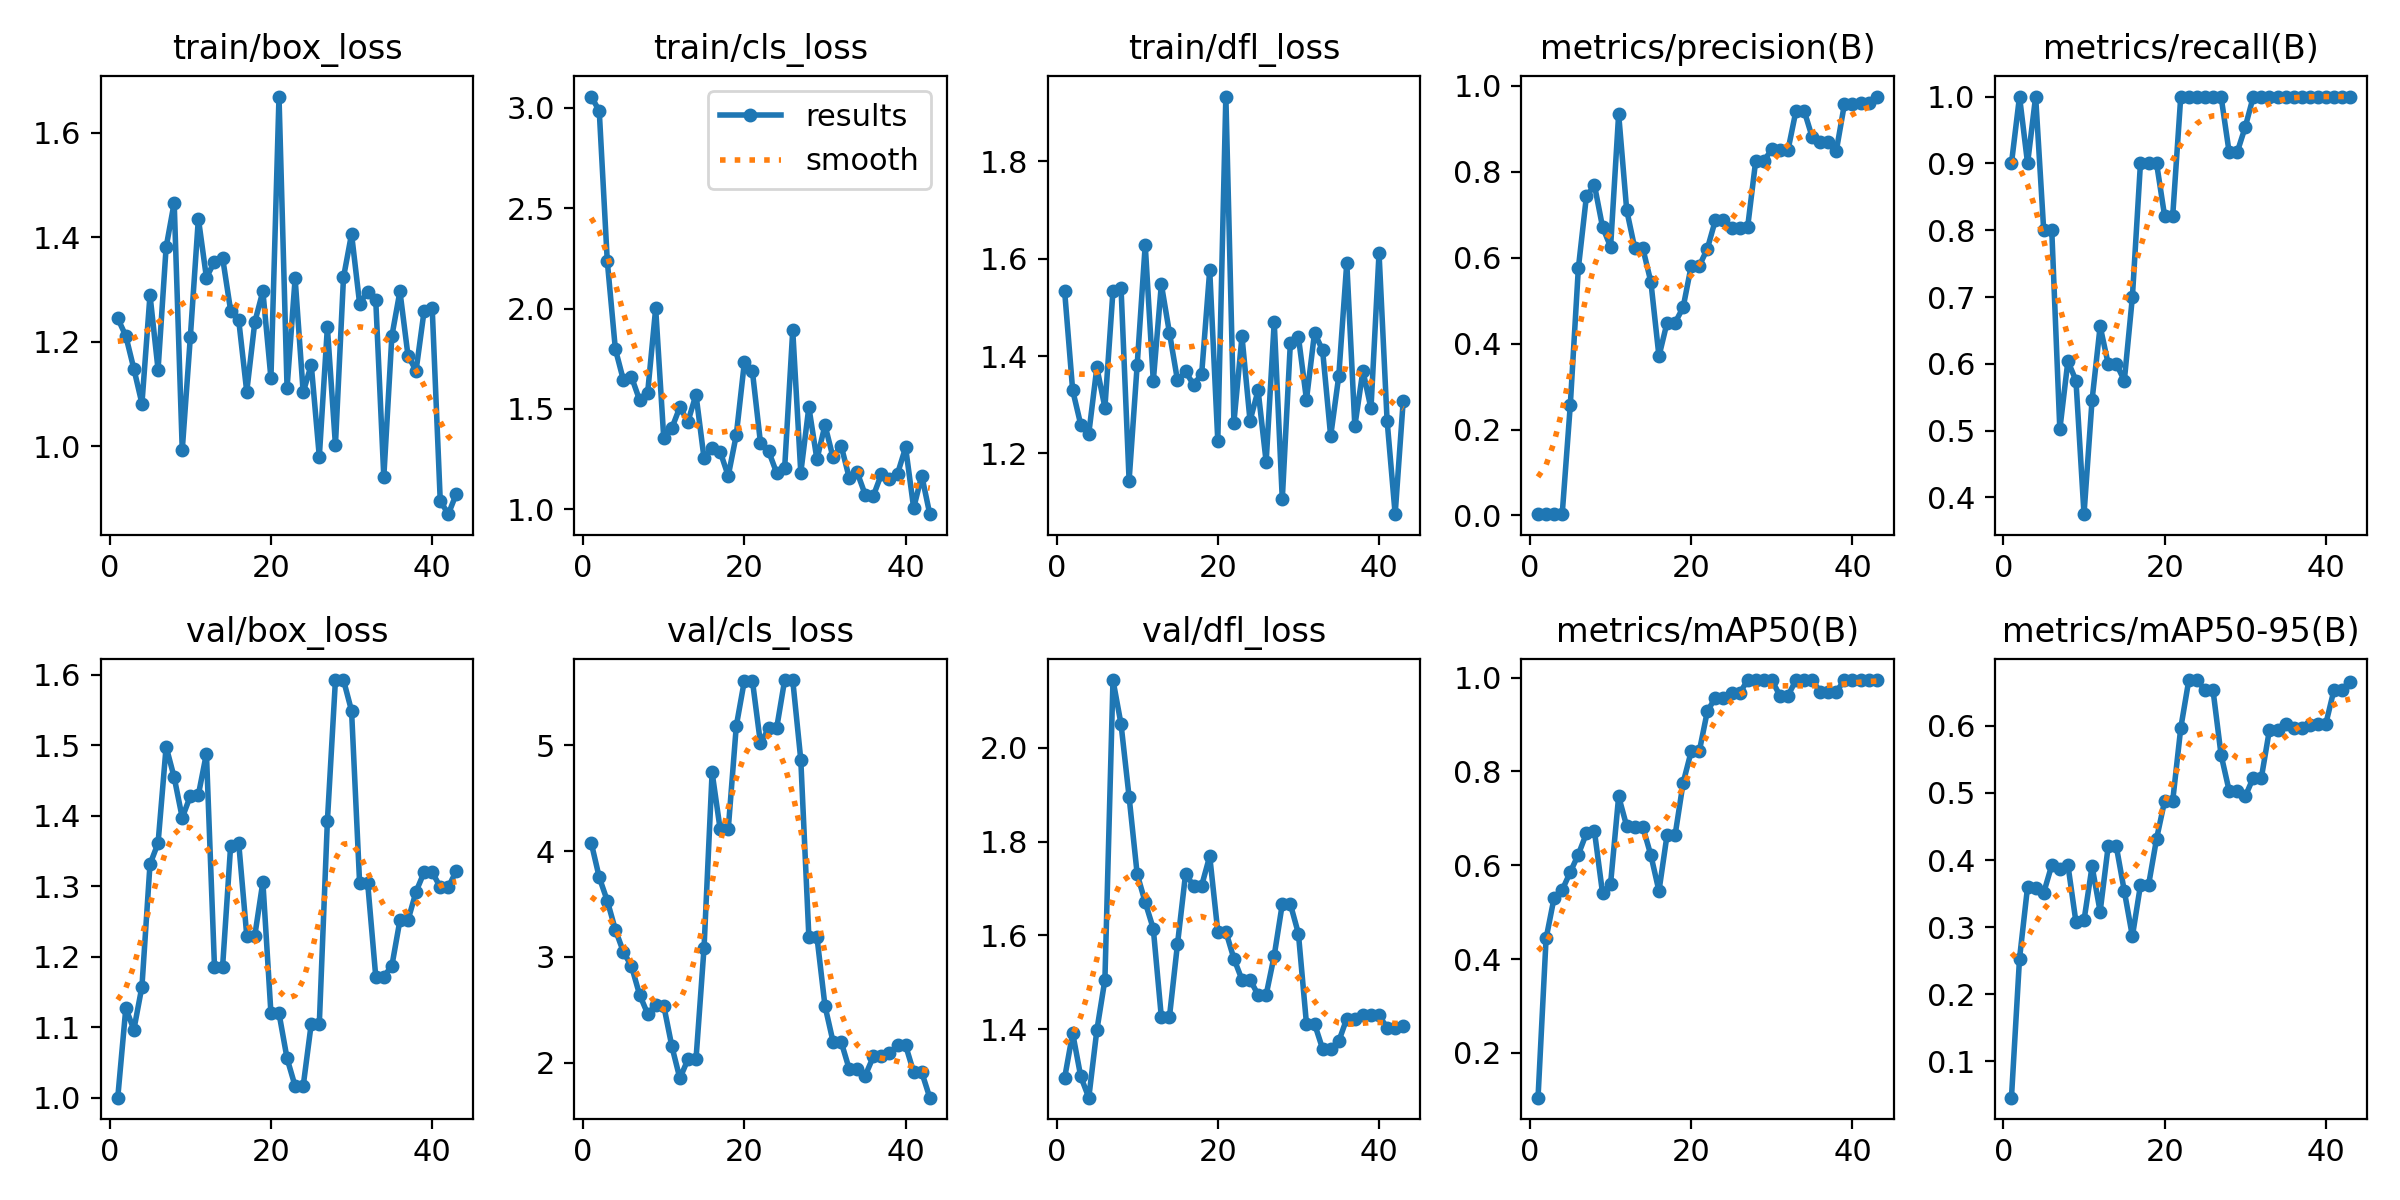

The data file committed next to this chart (first rows):
epoch, time, train/box_loss, train/cls_loss, train/dfl_loss, metrics/precision(B), metrics/recall(B), metrics/mAP50(B), metrics/mAP50-95(B), val/box_loss, val/cls_loss, val/dfl_loss, lr/pg0, lr/pg1, lr/pg2
1, 7.575, 1.245, 3.055, 1.534, 0.00385, 0.9, 0.1044, 0.04591, 1, 4.082, 1.296, 0.09612, 0.00012, 0.00012
2, 13.89, 1.211, 2.985, 1.33, 0.00334, 1, 0.4439, 0.2529, 1.127, 3.753, 1.392, 0.09126, 0.0002647, 0.0002647
3, 20.1, 1.148, 2.235, 1.259, 0.00302, 0.9, 0.5312, 0.3602, 1.097, 3.53, 1.299, 0.0864, 0.0004034, 0.0004034
4, 26.29, 1.082, 1.798, 1.241, 0.00347, 1, 0.5473, 0.3586, 1.158, 3.257, 1.254, 0.08154, 0.0005361, 0.0005361
5, 32.38, 1.289, 1.643, 1.377, 0.2563, 0.8, 0.5855, 0.3513, 1.331, 3.047, 1.398, 0.07666, 0.000663, 0.000663
6, 38.47, 1.147, 1.659, 1.294, 0.5752, 0.8, 0.6228, 0.3924, 1.361, 2.912, 1.505, 0.07178, 0.0007839, 0.0007839
7, 44.69, 1.381, 1.545, 1.534, 0.7428, 0.5019, 0.668, 0.386, 1.498, 2.644, 2.144, 0.0669, 0.0008988, 0.0008988
8, 50.83, 1.466, 1.579, 1.54, 0.7689, 0.604, 0.6723, 0.393, 1.454, 2.463, 2.05, 0.06201, 0.001008, 0.001008
9, 57.01, 0.9934, 2.001, 1.144, 0.6718, 0.575, 0.5407, 0.3076, 1.397, 2.543, 1.895, 0.05711, 0.001111, 0.001111
10, 63.23, 1.208, 1.356, 1.381, 0.6253, 0.375, 0.5606, 0.3103, 1.428, 2.539, 1.731, 0.05221, 0.001208, 0.001208
11, 69.33, 1.436, 1.404, 1.629, 0.9344, 0.5458, 0.7468, 0.3906, 1.43, 2.156, 1.67, 0.0473, 0.001299, 0.001299
12, 75.3, 1.323, 1.509, 1.349, 0.7107, 0.6562, 0.6835, 0.3232, 1.488, 1.851, 1.614, 0.04238, 0.001384, 0.001384
13, 81.33, 1.353, 1.436, 1.547, 0.6218, 0.6, 0.6813, 0.4207, 1.185, 2.03, 1.425, 0.03746, 0.001464, 0.001464
14, 87.28, 1.361, 1.571, 1.448, 0.6218, 0.6, 0.6813, 0.4207, 1.185, 2.03, 1.425, 0.03254, 0.001537, 0.001537
15, 93.35, 1.26, 1.254, 1.35, 0.5434, 0.575, 0.6212, 0.3537, 1.357, 3.086, 1.581, 0.0276, 0.001605, 0.001605
16, 99.52, 1.242, 1.304, 1.369, 0.3706, 0.7, 0.5451, 0.2864, 1.362, 4.745, 1.73, 0.02267, 0.001666, 0.001666
17, 105.5, 1.105, 1.287, 1.341, 0.4486, 0.9, 0.6642, 0.3624, 1.23, 4.206, 1.706, 0.01772, 0.001722, 0.001722
18, 111.5, 1.238, 1.167, 1.363, 0.4486, 0.9, 0.6642, 0.3624, 1.23, 4.206, 1.706, 0.01277, 0.001771, 0.001771
19, 117.4, 1.297, 1.371, 1.577, 0.4847, 0.9, 0.776, 0.4318, 1.306, 5.185, 1.769, 0.007815, 0.001815, 0.001815
20, 123.5, 1.131, 1.731, 1.226, 0.5808, 0.8211, 0.8429, 0.4881, 1.12, 5.612, 1.608, 0.002853, 0.001853, 0.001853
21, 129.7, 1.669, 1.686, 1.933, 0.5808, 0.8211, 0.8429, 0.4881, 1.12, 5.612, 1.608, 0.001812, 0.001812, 0.001812
22, 136.2, 1.112, 1.331, 1.264, 0.6208, 1, 0.9283, 0.5968, 1.056, 5.019, 1.55, 0.001753, 0.001753, 0.001753
23, 142.5, 1.321, 1.29, 1.44, 0.6876, 1, 0.9575, 0.6683, 1.017, 5.161, 1.506, 0.001693, 0.001693, 0.001693
24, 148.6, 1.103, 1.182, 1.267, 0.6876, 1, 0.9575, 0.6683, 1.017, 5.161, 1.506, 0.001634, 0.001634, 0.001634
25, 155.1, 1.156, 1.207, 1.33, 0.6687, 1, 0.9664, 0.6532, 1.105, 5.619, 1.473, 0.001574, 0.001574, 0.001574
26, 161.1, 0.9805, 1.891, 1.183, 0.6687, 1, 0.9664, 0.6532, 1.105, 5.619, 1.473, 0.001515, 0.001515, 0.001515
27, 167.2, 1.228, 1.183, 1.47, 0.6713, 1, 0.995, 0.5568, 1.392, 4.864, 1.557, 0.001456, 0.001456, 0.001456
28, 173.3, 1.003, 1.509, 1.106, 0.8257, 0.9167, 0.995, 0.5034, 1.592, 3.191, 1.667, 0.001396, 0.001396, 0.001396
29, 179.2, 1.323, 1.249, 1.426, 0.8257, 0.9167, 0.995, 0.5034, 1.592, 3.191, 1.667, 0.001337, 0.001337, 0.001337
30, 185.3, 1.406, 1.42, 1.44, 0.852, 0.9545, 0.995, 0.495, 1.549, 2.536, 1.604, 0.001277, 0.001277, 0.001277
31, 191.4, 1.273, 1.258, 1.311, 0.8501, 1, 0.9617, 0.5229, 1.304, 2.198, 1.411, 0.001218, 0.001218, 0.001218
32, 197.4, 1.296, 1.318, 1.448, 0.8501, 1, 0.9617, 0.5229, 1.304, 2.198, 1.411, 0.001159, 0.001159, 0.001159
33, 203.5, 1.28, 1.158, 1.412, 0.9426, 1, 0.995, 0.5941, 1.172, 1.941, 1.358, 0.001099, 0.001099, 0.001099
34, 209.6, 0.9418, 1.183, 1.236, 0.9426, 1, 0.995, 0.5941, 1.172, 1.941, 1.358, 0.00104, 0.00104, 0.00104
35, 216.3, 1.211, 1.072, 1.358, 0.8811, 1, 0.995, 0.6022, 1.187, 1.878, 1.374, 0.0009804, 0.0009804, 0.0009804
36, 222.5, 1.297, 1.067, 1.592, 0.8686, 1, 0.97, 0.5972, 1.252, 2.058, 1.423, 0.000921, 0.000921, 0.000921
37, 229, 1.174, 1.176, 1.256, 0.8686, 1, 0.97, 0.5972, 1.252, 2.058, 1.423, 0.0008616, 0.0008616, 0.0008616
38, 237.2, 1.145, 1.152, 1.37, 0.8494, 1, 0.97, 0.6016, 1.292, 2.092, 1.429, 0.0008022, 0.0008022, 0.0008022
39, 244.4, 1.259, 1.177, 1.292, 0.9572, 1, 0.995, 0.6034, 1.32, 2.164, 1.429, 0.0007428, 0.0007428, 0.0007428
40, 252.5, 1.265, 1.308, 1.612, 0.9572, 1, 0.995, 0.6034, 1.32, 2.164, 1.429, 0.0006834, 0.0006834, 0.0006834
41, 259.9, 0.8963, 1.007, 1.268, 0.9605, 1, 0.995, 0.6533, 1.299, 1.909, 1.403, 0.000624, 0.000624, 0.000624
42, 267.1, 0.8706, 1.168, 1.075, 0.9605, 1, 0.995, 0.6533, 1.299, 1.909, 1.403, 0.0005646, 0.0005646, 0.0005646
43, 274.3, 0.9099, 0.9759, 1.309, 0.9752, 1, 0.995, 0.6657, 1.322, 1.668, 1.407, 0.0005052, 0.0005052, 0.0005052
